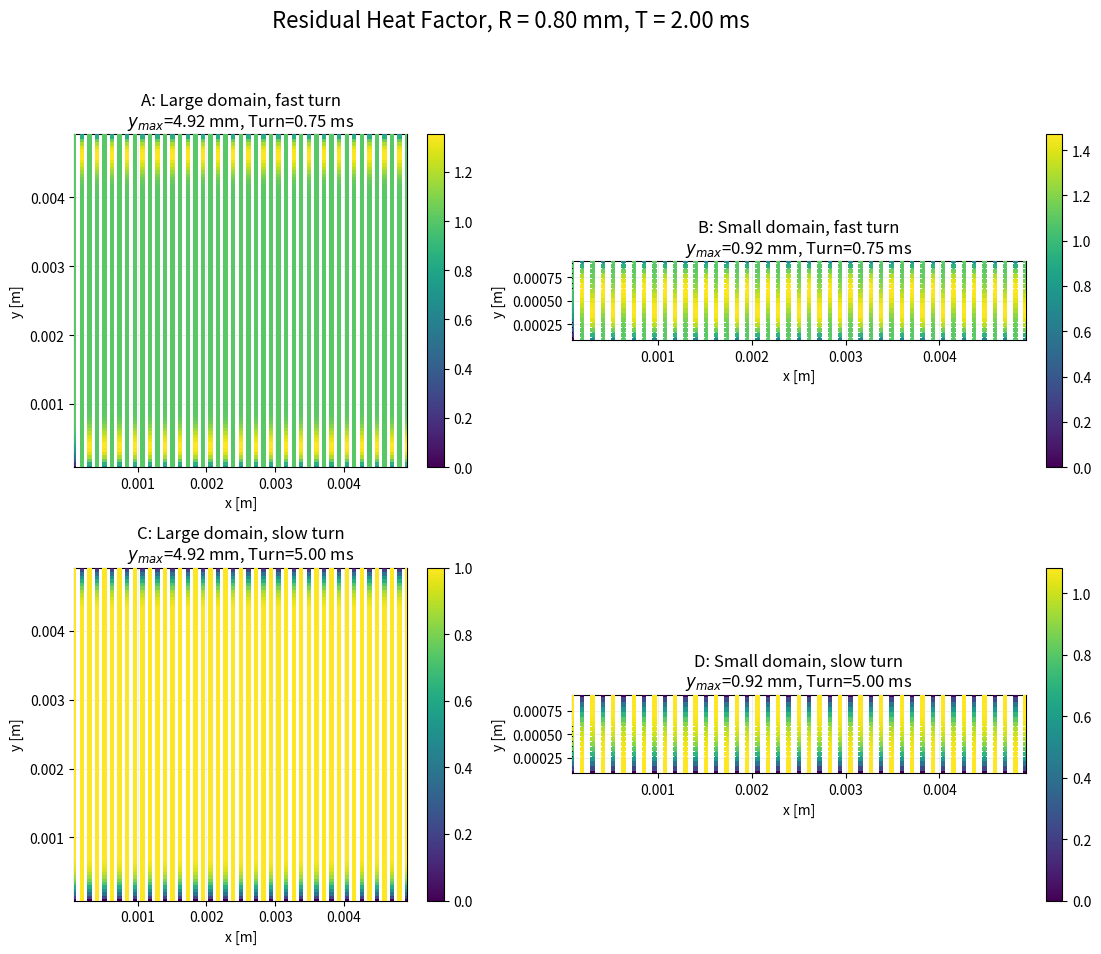

Write Python code to recreate this figure.
import numpy as np
import matplotlib.pyplot as plt
from matplotlib.collections import LineCollection
from pathlib import Path
import os

# =========================================================
# Fixed geometry in X (45 tracks; 44 equal gaps of 0.00011 m)
# =========================================================
x_min, x_max = 0.00008, 0.00492
y_min        = 0.00008
n_tracks     = 45
pitch        = (x_max - x_min) / (n_tracks - 1)  # 0.00011 m
step         = 50e-6                              # ~50 µm along-track spacing
v            = 0.96                               # scan speed [m/s]

TURN1 = 0.00075   # seconds (0.75 ms)  ← original case
TURN2 = 0.00500   # seconds (5   ms)   ← new case

# R,T pairs for the 2x2 subplots
pairs = [
    (0.20e-3, 2.0e-3),
    (0.80e-3, 2.0e-3),
    (0.20e-3, 8.0e-3),
    (0.80e-3, 8.0e-3),
]

# Output directory = same folder as this script (fallback: CWD if __file__ unavailable)
outdir = Path(__file__).resolve().parent if "__file__" in globals() else Path(os.getcwd())


# =========================================================
# Helpers
# =========================================================
def sample_vertical_track(x, y_start, y_end, step):
    L = abs(y_end - y_start)
    n = max(2, int(np.floor(L / step)) + 1)
    ys = np.linspace(y_start, y_end, n)
    xs = np.full_like(ys, x)
    return np.column_stack([xs, ys]), L

def build_serpentine(y_max, turn_over_time):
    """Build serpentine path (points, times) for given Y extent and turn-over pause."""
    all_track_pts, all_track_times, track_lengths = [], [], []
    t_now = 0.0
    for k in range(n_tracks):
        x = x_min + k * pitch
        if k % 2 == 0:  # even -> up
            p, L = sample_vertical_track(x, y_min, y_max, step)
        else:           # odd  -> down
            p, L = sample_vertical_track(x, y_max, y_min, step)

        local_t = np.linspace(0.0, L / v, len(p))   # ON-time along this track
        all_track_pts.append(p)
        all_track_times.append(t_now + local_t)
        track_lengths.append(len(p))

        t_now += (L / v)
        if k < n_tracks - 1:
            t_now += turn_over_time               # OFF pause before next track

    pts   = np.vstack(all_track_pts)
    times = np.concatenate(all_track_times)
    n1    = track_lengths[0]
    return pts, times, all_track_pts, track_lengths, n1

def compute_rhf(pts, times, n1, R, T):
    """Paper-like RHF; normalize so mid of first track == 1 (for this R,T)."""
    def kernel(dist, dt):
        return ((R - dist) / R) ** 2 * ((T - dt) / T)

    N = len(pts)
    rhf_raw = np.zeros(N)
    j0 = 0
    for i in range(N):
        # keep only prior points within T seconds
        while j0 < i and (times[i] - times[j0]) > T:
            j0 += 1
        if j0 >= i:
            continue

        dt   = times[i] - times[j0:i]
        dxy  = pts[i] - pts[j0:i]
        dist = np.hypot(dxy[:, 0], dxy[:, 1])

        m = (dt > 0.0) & (dt <= T) & (dist > 0.0) & (dist <= R)
        if not np.any(m):
            continue

        rhf_raw[i] = kernel(dist[m], dt[m]).sum()

    # Normalize to the middle of the FIRST track
    mid_idx  = n1 // 2
    baseline = rhf_raw[mid_idx]
    if baseline <= 0:
        i0, i1 = int(0.4 * n1), int(0.6 * n1)
        baseline = np.median(rhf_raw[i0:i1]) if np.any(rhf_raw[i0:i1] > 0) else 1.0
    return (rhf_raw / baseline) if baseline > 0 else rhf_raw

def draw_grid_figure(y_max, turn_over_time, filename):
    """Make a 2x2 grid for given y_max and turn_over_time; save to PNG."""
    pts, times, all_track_pts, track_lengths, n1 = build_serpentine(y_max, turn_over_time)

    fig, axes = plt.subplots(2, 2, figsize=(10, 10))
    axes = axes.ravel()
    cmap = plt.cm.viridis

    for ax, (R, T) in zip(axes, pairs):
        rhf = compute_rhf(pts, times, n1, R, T)  # per-panel normalization inside

        # Per-panel color normalization
        vmin, vmax = float(np.min(rhf)), float(np.max(rhf))
        if vmax <= vmin:
            vmax = vmin + 1e-12
        norm = plt.Normalize(vmin=vmin, vmax=vmax)

        # Solid lines with linearly varying color between nodes
        offset = 0
        for k, p in enumerate(all_track_pts):
            n = track_lengths[k]
            r = rhf[offset:offset + n]
            segs = np.stack([p[:-1], p[1:]], axis=1)      # (n-1, 2, 2)
            seg_vals = 0.5 * (r[:-1] + r[1:])            # linear interp color
            lc = LineCollection(segs, array=seg_vals, cmap=cmap, norm=norm, linewidths=2.0, zorder=2)
            ax.add_collection(lc)
            offset += n

        # Keep the points as well
        ax.scatter(pts[:, 0], pts[:, 1], c=rhf, cmap=cmap, norm=norm,
                   s=10, marker='s', edgecolors='none', zorder=3)

        # Per-panel colorbar
        sm = plt.cm.ScalarMappable(cmap=cmap, norm=norm)
        sm.set_array([])
        cb = fig.colorbar(sm, ax=ax, fraction=0.046, pad=0.04)

        ax.set_xlim(x_min, x_max)
        ax.set_ylim(y_min, y_max)
        ax.set_aspect('equal', adjustable='box')
        ax.grid(True, alpha=0.2)
        ax.set_title(f"R = {R*1e3:.2f} mm,  T = {T*1e3:.2f} ms")

    plt.tight_layout()
    outpath = outdir / filename
    fig.savefig(outpath, dpi=600, bbox_inches='tight')
    plt.close(fig)
    print(f"Saved: {outpath}")

def export_rhf_table(y_max, turn_over_time, R, T, csv_name=None):
    """
    Build serpentine (y_max, turn_over_time), compute RHF with (R, T),
    and write a CSV with columns: t, x, y, rhf.
    R [m], T [s], y_max [m], turn_over_time [s].
    """
    pts, times, _, _, n1 = build_serpentine(y_max, turn_over_time)
    rhf = compute_rhf(pts, times, n1, R, T)

    # Minimal filename if none provided
    if csv_name is None:
        # Simple case numbering: 1=large+fast, 2=small+fast, 3=large+slow, 4=small+slow
        if y_max > 0.003 and turn_over_time < 0.002:
            case_num = 1
        elif y_max < 0.003 and turn_over_time < 0.002:
            case_num = 2
        elif y_max > 0.003 and turn_over_time > 0.002:
            case_num = 3
        else:
            case_num = 4
        csv_name = f"rhf_{case_num}.csv"

    csv_path = outdir / csv_name

    arr = np.column_stack([times, pts[:, 0], pts[:, 1], rhf])
    np.savetxt(csv_path, arr, delimiter=",", header="t,x,y,rhf", comments="")
    print(f"Saved RHF table: {csv_path}")
    return csv_path


def calculate_simulation_duration(y_max, turn_over_time):
    """
    Calculate timing details for a simulation.
    Returns: total_time, single_track_time, total_track_time, total_turn_around_time
    """
    # Calculate single track length and time
    single_track_length = abs(y_max - y_min)
    single_track_time = single_track_length / v

    # Total time for all tracks (scanning)
    total_track_time = n_tracks * single_track_time

    # Total turn-around time (n_tracks - 1 pauses between tracks)
    total_turn_around_time = (n_tracks - 1) * turn_over_time

    # Total simulation time
    total_time = total_track_time + total_turn_around_time

    return total_time, single_track_time, total_track_time, total_turn_around_time

def print_simulation_durations():
    """Print duration details for all 4 simulation cases."""
    print("\n" + "="*80)
    print("SIMULATION DURATION ANALYSIS")
    print("="*80)

    cases = [
        ("Case A: Large domain, fast turnaround", 0.00492, TURN1),
        ("Case B: Small domain, fast turnaround", 0.00092, TURN1),
        ("Case C: Large domain, slow turnaround", 0.00492, TURN2),
        ("Case D: Small domain, slow turnaround", 0.00092, TURN2),
    ]

    for case_name, y_max, turn_time in cases:
        total_time, single_track, total_track, total_turn = calculate_simulation_duration(y_max, turn_time)

        print(f"\n{case_name}:")
        print(f"  Domain size (Y): {y_max*1e3:.2f} mm")
        print(f"  Turnaround time: {turn_time*1e3:.4f} ms")
        print(f"  Single track time: {single_track*1e3:.4f} ms")
        print(f"  Total track time: {total_track*1e3:.4f} ms")
        print(f"  Total turnaround time: {total_turn*1e3:.4f} ms")
        print(f"  TOTAL SIMULATION TIME: {total_time*1e3:.4f} ms ({total_time:.4f} s)")
        print(f"  Track time fraction: {(total_track/total_time)*100:.1f}%")
        print(f"  Turnaround time fraction: {(total_turn/total_time)*100:.1f}%")

def export_all_four_tables(R=8e-6, T=3e-3):
    """
    Write four CSVs for the 4 pad cases:
      A) y_max=0.00492, turn=TURN1
      B) y_max=0.00092, turn=TURN1
      C) y_max=0.00492, turn=TURN2
      D) y_max=0.00092, turn=TURN2
    """
    cases = [
        (0.00492, TURN1),
        (0.00092, TURN1),
        (0.00492, TURN2),
        (0.00092, TURN2),
    ]
    paths = []
    for y_max, turn in cases:
        paths.append(export_rhf_table(y_max, turn, R, T))
    return paths

def export_time_position_power(
    y_max,
    turn_over_time,
    power=142.5,
    power_func=None,          # kept for compatibility; ignored
    map_2d_to_3d="x0z",
    pos_filename="constant/timeVsLaserPosition",
    pow_filename="constant/timeVsLaserPower",
    float_fmt_time="{:.6f}",
    float_fmt_coord=("{:.6f}", "{:.6f}", "{:.6f}"),
    float_fmt_power="{:.6f}",
    include_final_power_zero=True,
):
    """
    Export two OpenFOAM-style files with MINIMAL entries:
      Position: exactly 2 lines per vertical laser track (start & end).
      Power:    constant 'power' while scanning a track, 0 during turn-around pauses.

    Position file pattern (example):
      (
          (t_start_track0 (x y z))
          (t_end_track0   (x y z))
          (t_start_track1 (x y z))
          (t_end_track1   (x y z))
          ...
      )

    Power file pattern (events where value changes):
      (
          (t_start_track0 power)
          (t_end_track0   0)
          (t_start_track1 power)
          (t_end_track1   0)
          ...
          (t_end_last     0)   # optional (controlled by include_final_power_zero)
      )

    Notes
    -----
    - power_func retained but ignored (model is piecewise constant ON/OFF).
    - Tracks follow serpentine: even index goes y_min -> y_max; odd goes y_max -> y_min.
    - Turn-around pause duration = turn_over_time (laser OFF, position not recorded separately).
    - Mapping options:
         "xy0": (x, y, 0)
         "x0z": (x, 0, y)   (sample provided earlier)
         "0xy": (0, x, y)
    """
    # Basic geometric/time quantities
    track_length = abs(y_max - y_min)
    track_time   = track_length / v

    # Prepare directory
    constant_dir = outdir / "constant"
    constant_dir.mkdir(exist_ok=True)
    pos_path = outdir / pos_filename
    pow_path = outdir / pow_filename

    fx_fmt, fy_fmt, fz_fmt = float_fmt_coord
    p_fmt = float_fmt_power  # power formatter

    # Write position file (2 lines per track)
    with open(pos_path, "w") as fpos:
        fpos.write("(\n")
        for k in range(n_tracks):
            x = x_min + k * pitch
            # Serpentine direction
            if k % 2 == 0:  # up
                y_start, y_end = y_min, y_max
            else:           # down
                y_start, y_end = y_max, y_min

            t_start = k * (track_time + turn_over_time)
            t_end   = t_start + track_time

            # Map to 3D
            def map_point(xp, yp):
                if map_2d_to_3d == "xy0":
                    return xp, yp, 0.0
                elif map_2d_to_3d == "x0z":
                    return xp, 0.0, yp
                elif map_2d_to_3d == "0xy":
                    return 0.0, xp, yp
                else:
                    raise ValueError("Unsupported map_2d_to_3d option.")
            x_s, y_s, z_s = map_point(x, y_start)
            x_e, y_e, z_e = map_point(x, y_end)

            fpos.write(
                f"    ({float_fmt_time.format(t_start)}   "
                f"({fx_fmt.format(x_s)} {fy_fmt.format(y_s)} {fz_fmt.format(z_s)}))\n"
            )
            fpos.write(
                f"    ({float_fmt_time.format(t_end)}   "
                f"({fx_fmt.format(x_e)} {fy_fmt.format(y_e)} {fz_fmt.format(z_e)}))\n"
            )
        fpos.write(")\n")

    # Write power file (events at changes)
    with open(pow_path, "w") as fpow:
        fpow.write("(\n")
        for k in range(n_tracks):
            t_start = k * (track_time + turn_over_time)
            t_end   = t_start + track_time

            fpow.write(f"    ({float_fmt_time.format(t_start)}   {p_fmt.format(power)})\n")
            fpow.write(f"    ({float_fmt_time.format(t_end)}   {p_fmt.format(0.0)})\n")
        if not include_final_power_zero:
            # Optionally remove final zero (rarely needed; left for flexibility)
            pass
        fpow.write(")\n")

    print(f"Saved: {pos_path}")
    print(f"Saved: {pow_path}")
    return pos_path, pow_path


# New function: single figure with 4 subplots for fixed R, T
def plot_all_cases_subplots(R=0.80e-3, T=2.0e-3, filename="rhf_all_cases.png"):
    """
    Plot a 2x2 grid of subplots for all 4 (y_max, turn_over_time) cases, using fixed R and T.
    """
    cases = [
        (0.00492, TURN1, "A: Large domain, fast turn"),
        (0.00092, TURN1, "B: Small domain, fast turn"),
        (0.00492, TURN2, "C: Large domain, slow turn"),
        (0.00092, TURN2, "D: Small domain, slow turn"),
    ]
    fig, axes = plt.subplots(2, 2, figsize=(12, 10))
    axes = axes.ravel()
    cmap = plt.cm.viridis

    for ax, (y_max, turn_over_time, label) in zip(axes, cases):
        pts, times, all_track_pts, track_lengths, n1 = build_serpentine(y_max, turn_over_time)
        rhf = compute_rhf(pts, times, n1, R, T)

        vmin, vmax = float(np.min(rhf)), float(np.max(rhf))
        if vmax <= vmin:
            vmax = vmin + 1e-12
        norm = plt.Normalize(vmin=vmin, vmax=vmax)

        offset = 0
        for k, p in enumerate(all_track_pts):
            n = track_lengths[k]
            r = rhf[offset:offset + n]
            segs = np.stack([p[:-1], p[1:]], axis=1)
            seg_vals = 0.5 * (r[:-1] + r[1:])
            lc = LineCollection(segs, array=seg_vals, cmap=cmap, norm=norm, linewidths=2.0, zorder=2)
            ax.add_collection(lc)
            offset += n

        ax.scatter(pts[:, 0], pts[:, 1], c=rhf, cmap=cmap, norm=norm,
                   s=10, marker='s', edgecolors='none', zorder=3)

        sm = plt.cm.ScalarMappable(cmap=cmap, norm=norm)
        sm.set_array([])
        cb = fig.colorbar(sm, ax=ax, fraction=0.046, pad=0.04)

        ax.set_xlim(x_min, x_max)
        ax.set_ylim(y_min, y_max)
        ax.set_aspect('equal', adjustable='box')
        ax.grid(True, alpha=0.2)
        ax.set_title(f"{label}\n$y_{{max}}$={y_max*1e3:.2f} mm, Turn={turn_over_time*1e3:.2f} ms")
        ax.set_xlabel("x [m]")
        ax.set_ylabel("y [m]")

    fig.suptitle(f"Residual Heat Factor, R = {R*1e3:.2f} mm, T = {T*1e3:.2f} ms", fontsize=16)
    plt.tight_layout(rect=[0, 0.03, 1, 0.95])
    outpath = outdir / filename
    fig.savefig(outpath, dpi=600, bbox_inches='tight')
    plt.close(fig)
    print(f"Saved: {outpath}")

# Call the new function to generate the single figure with 4 subplots
plot_all_cases_subplots(R=0.80e-3, T=2.0e-3, filename="rhf_all_cases.png")

# Print simulation duration analysis
print_simulation_durations()

# Generate the four RHF tables for R=800 µm, T=3 ms:
export_all_four_tables(R=0.80e-3, T=2.0e-3)

# Example usage (uncomment to generate minimal OpenFOAM-style inputs):
export_time_position_power(
    y_max=0.00492,
    turn_over_time=TURN1,
    power=142.5,
    map_2d_to_3d="x0z"
)
